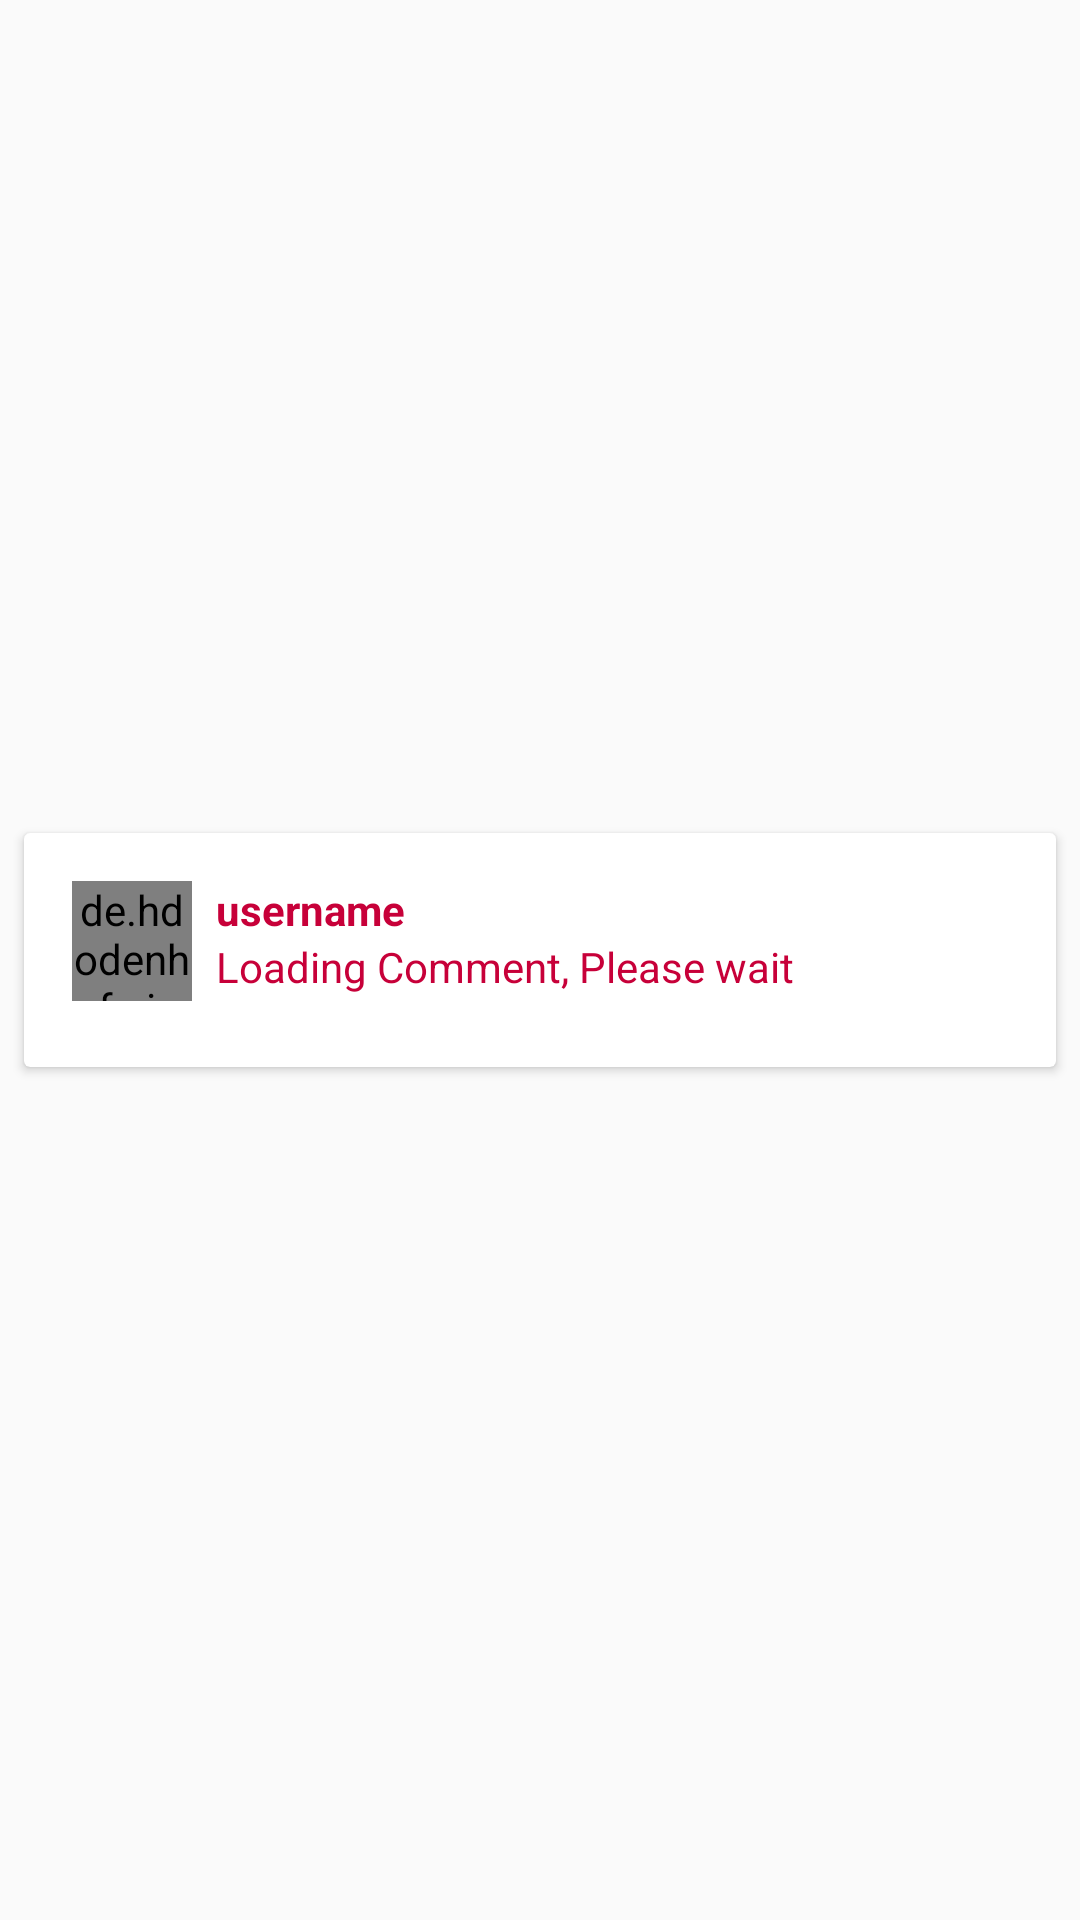

Android layout source for this screen:
<!-- AndroidManifest.xml: application theme Theme.AppCompat.Light -->
<!-- res/layout/comment_itemlist.xml -->
<?xml version="1.0" encoding="utf-8"?>
<android.support.constraint.ConstraintLayout
    xmlns:android="http://schemas.android.com/apk/res/android"
    xmlns:app="http://schemas.android.com/apk/res-auto"
    android:layout_width="match_parent"
    android:layout_height="wrap_content">

    <android.support.v7.widget.CardView
        android:id="@+id/comment_post"
        android:layout_width="0dp"
        android:layout_height="78dp"
        android:layout_marginBottom="15dp"
        android:layout_marginEnd="8dp"
        android:layout_marginStart="8dp"
        android:layout_marginTop="8dp"
        android:padding="20dp"
        app:layout_constraintBottom_toBottomOf="parent"
        app:layout_constraintEnd_toEndOf="parent"
        app:layout_constraintStart_toStartOf="parent"
        app:layout_constraintTop_toTopOf="parent">

        <android.support.constraint.ConstraintLayout
            android:layout_width="match_parent"
            android:layout_height="wrap_content">

            <de.hdodenhof.circleimageview.CircleImageView
                android:id="@+id/comment_image"
                android:layout_width="40dp"
                android:layout_height="40dp"
                android:layout_marginStart="16dp"
                android:layout_marginTop="16dp"
                android:src="@drawable/image_placeholder"
                app:layout_constraintBottom_toBottomOf="parent"
                app:layout_constraintStart_toStartOf="parent"
                app:layout_constraintTop_toTopOf="parent" />

            <TextView
                android:id="@+id/comment_username"
                android:layout_width="wrap_content"
                android:layout_height="wrap_content"
                android:layout_marginStart="8dp"
                android:layout_marginTop="16dp"
                android:text="@string/username"
                android:textStyle="bold"
                android:textColor="#c70039"
                app:layout_constraintStart_toEndOf="@+id/comment_image"
                app:layout_constraintTop_toTopOf="parent" />

            <TextView
                android:id="@+id/comment_message"
                android:layout_width="wrap_content"
                android:layout_height="wrap_content"
                android:layout_marginStart="8dp"
                android:text="@string/loading"
                android:textColor="#c70039"
                app:layout_constraintStart_toEndOf="@+id/comment_image"
                app:layout_constraintTop_toBottomOf="@+id/comment_username" />
        </android.support.constraint.ConstraintLayout>
    </android.support.v7.widget.CardView>
</android.support.constraint.ConstraintLayout>
<!-- resources referenced by this layout -->
<resources>
  <string name="loading">Loading Comment, Please wait</string>
  <string name="username">username</string>
</resources>
